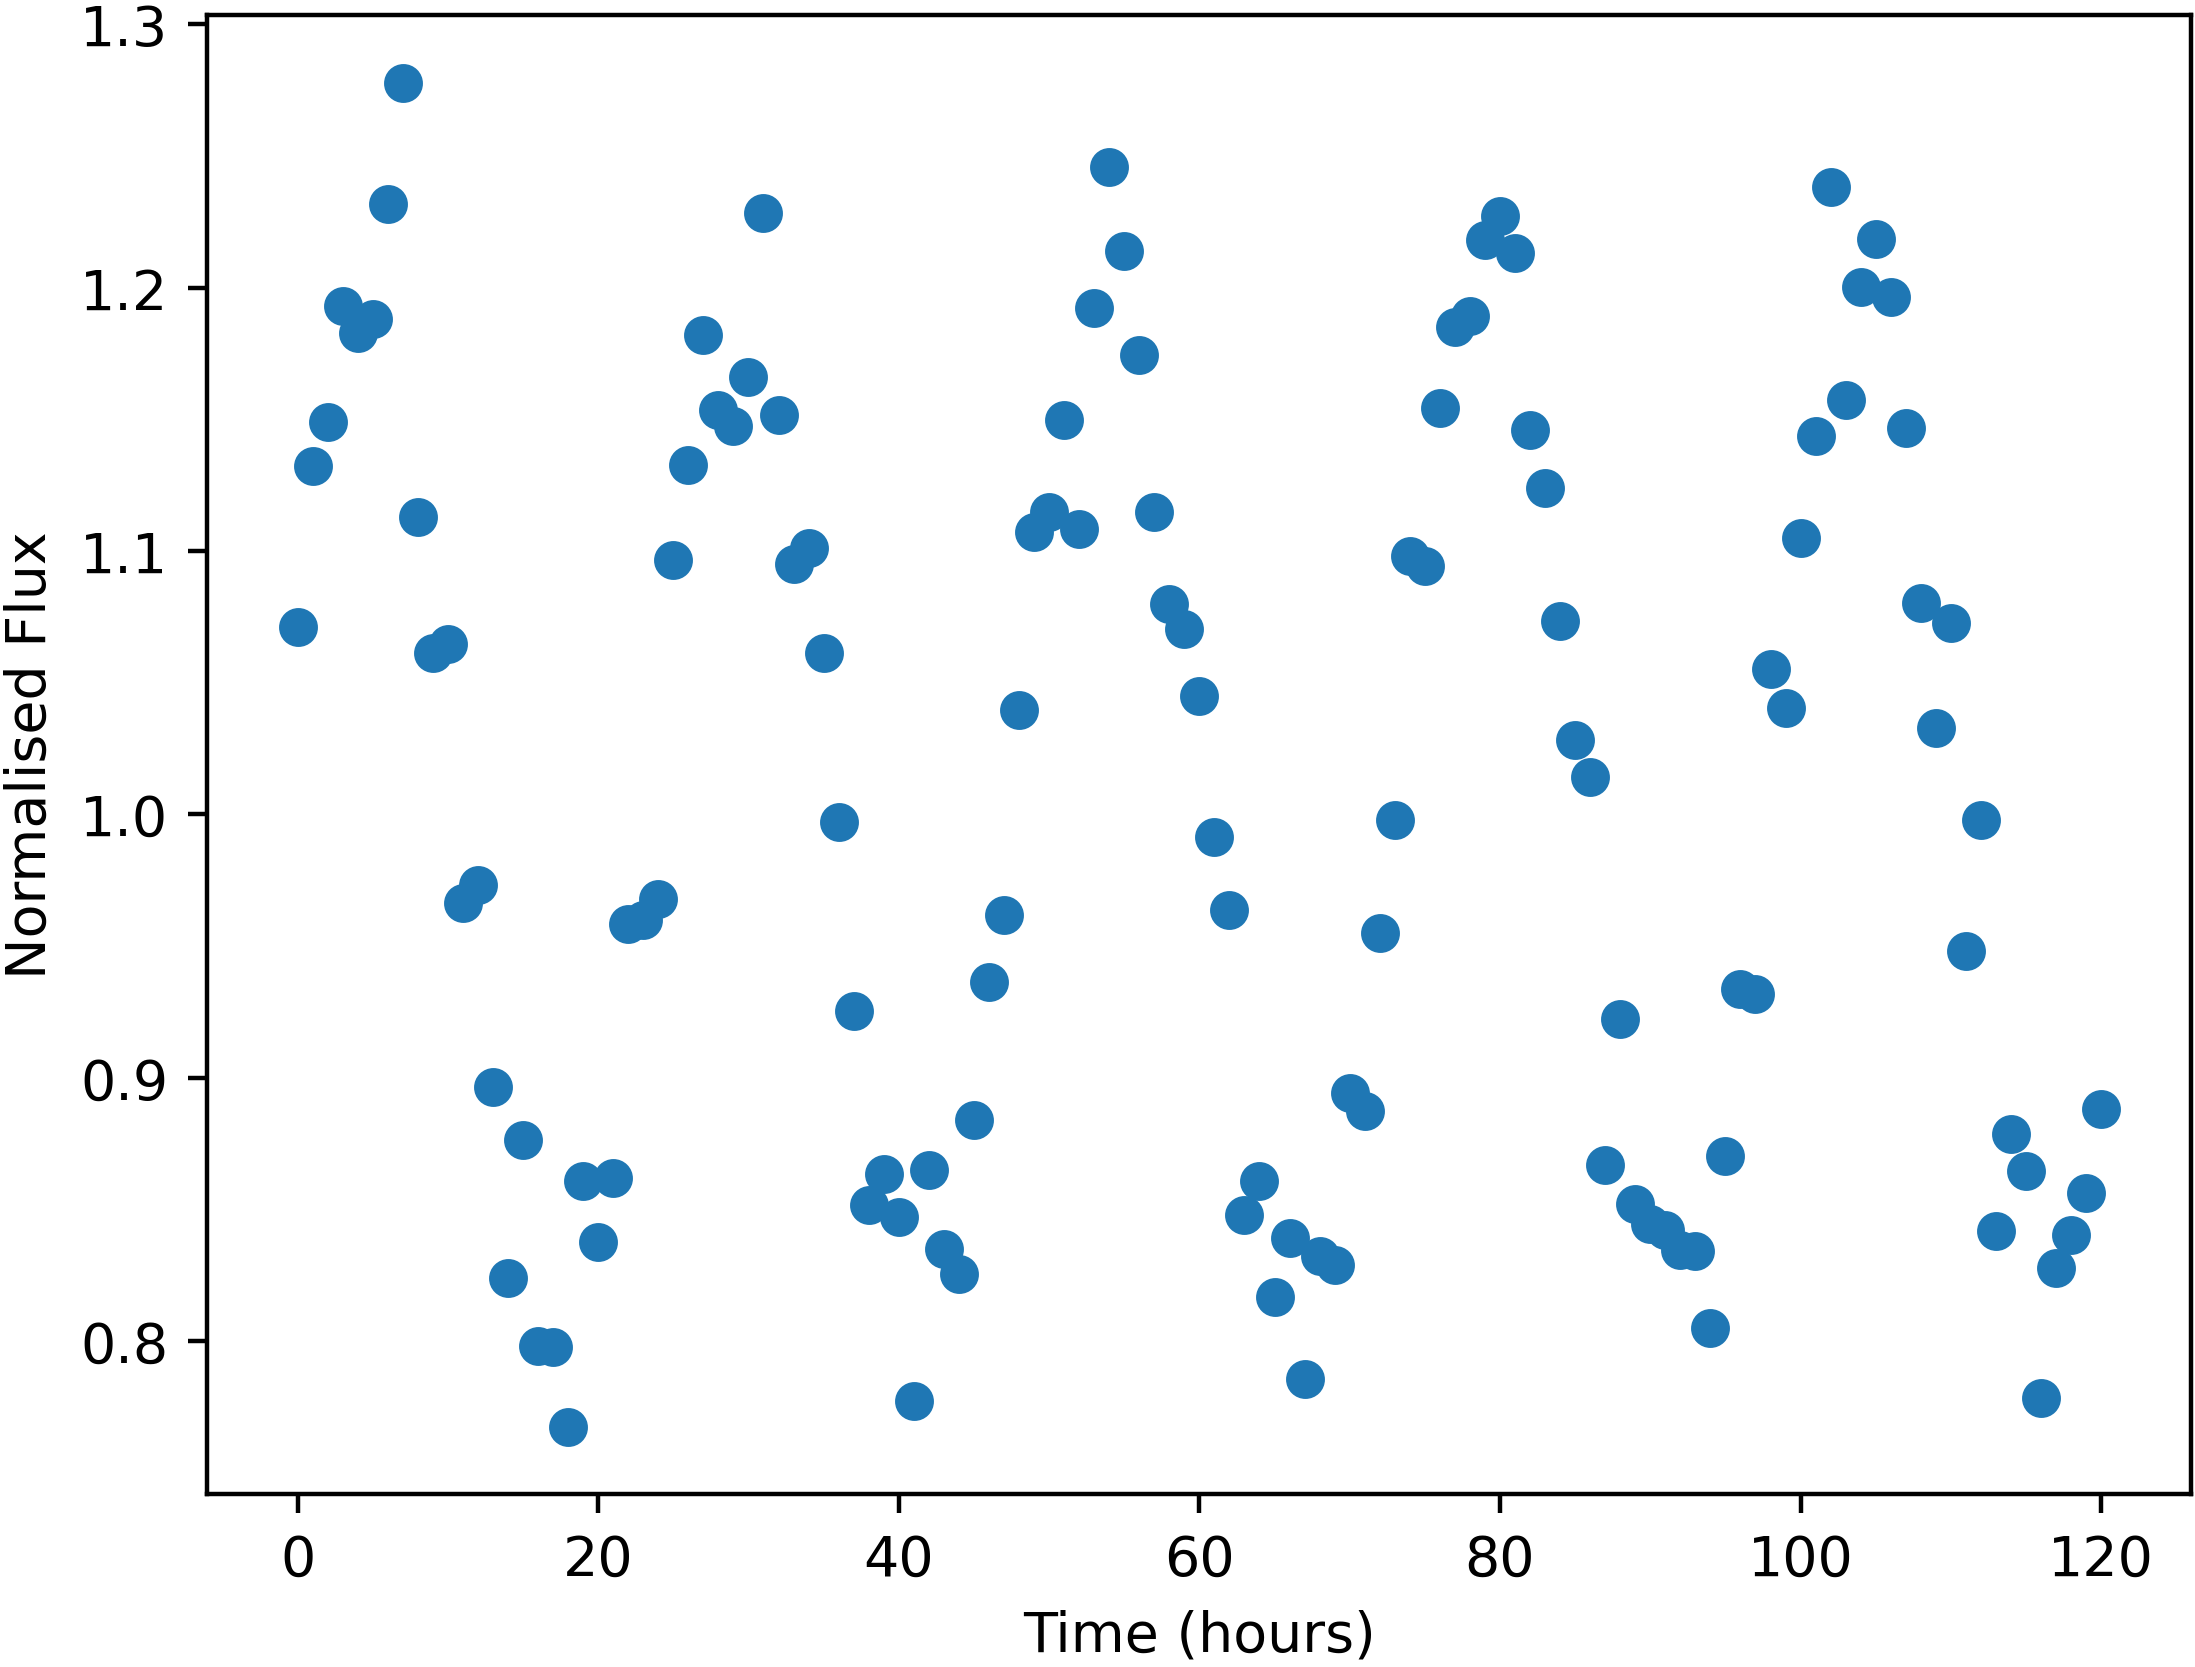

The file beside this chart, header and first rows:
Time, NormalisedFlux
0.0, 1.071
1.0, 1.132
2.0, 1.149
3.0, 1.193
4.0, 1.183
5.0, 1.188
6.0, 1.232
7.0, 1.278
8.0, 1.113
9.0, 1.061
10.0, 1.065
11.0, 0.9663
12.0, 0.9733
13.0, 0.8966
14.0, 0.8242
15.0, 0.8765
16.0, 0.7981
17.0, 0.7978
18.0, 0.7676
19.0, 0.8609
20.0, 0.8377
21.0, 0.862
22.0, 0.9586
23.0, 0.9597
24.0, 0.968
25.0, 1.097
26.0, 1.133
27.0, 1.182
28.0, 1.153
29.0, 1.147
30.0, 1.166
31.0, 1.228
32.0, 1.152
33.0, 1.095
34.0, 1.101
35.0, 1.061
36.0, 0.997
37.0, 0.9252
38.0, 0.8516
39.0, 0.8634
40.0, 0.8471
41.0, 0.7775
42.0, 0.8651
43.0, 0.8349
44.0, 0.8254
45.0, 0.8841
46.0, 0.9363
47.0, 0.9618
48.0, 1.04
49.0, 1.107
50.0, 1.115
51.0, 1.15
52.0, 1.108
53.0, 1.192
54.0, 1.246
55.0, 1.214
56.0, 1.174
57.0, 1.115
58.0, 1.08
59.0, 1.07
... 61 more rows
